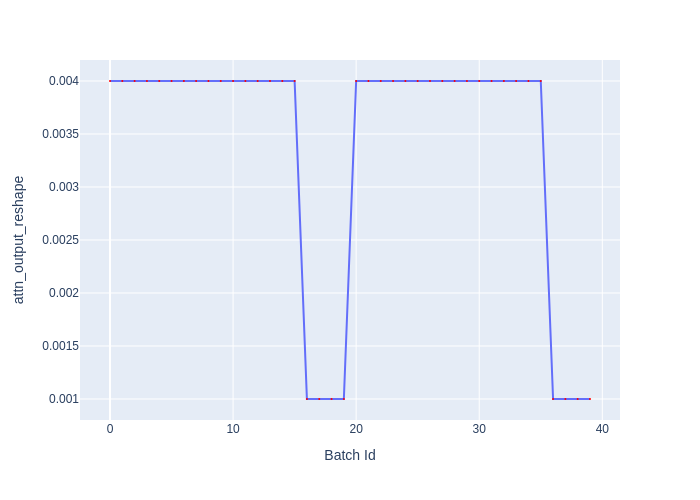

The data file committed next to this chart (first rows):
Batch Id, attn_output_reshape
0, 0.004
1, 0.004
2, 0.004
3, 0.004
4, 0.004
5, 0.004
6, 0.004
7, 0.004
8, 0.004
9, 0.004
10, 0.004
11, 0.004
12, 0.004
13, 0.004
14, 0.004
15, 0.004
16, 0.001
17, 0.001
18, 0.001
19, 0.001
20, 0.004
21, 0.004
22, 0.004
23, 0.004
24, 0.004
25, 0.004
26, 0.004
27, 0.004
28, 0.004
29, 0.004
30, 0.004
31, 0.004
32, 0.004
33, 0.004
34, 0.004
35, 0.004
36, 0.001
37, 0.001
38, 0.001
39, 0.001
